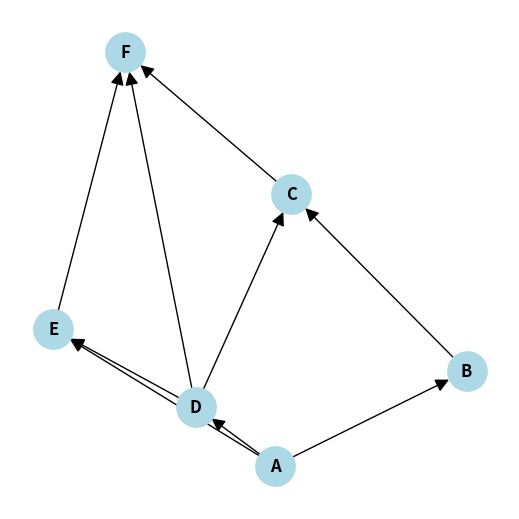

Source code (Python):
import re
import networkx as nx
import matplotlib.pyplot as plt


def parse_graph(tikz_syntax: str):
    """
    Parse a minimal TikZ/graph block into a networkx DiGraph.
    Only supports 'A -> {B, D, E};' style.
    """
    G = nx.DiGraph()
    # split statements by ;
    statements = [s.strip() for s in tikz_syntax.split(';') if s.strip()]
    for stmt in statements:
        if '->' in stmt:
            left, right = stmt.split('->', 1)
            left = left.strip()
            right = right.strip().strip('{} ')
            nodes = [r.strip() for r in right.split(',')]
            for node in nodes:
                if node:
                    G.add_edge(left, node)
    return G


tikz_like = r"""
A -> {B, D, E};
B -> C;
D -> {C, E, F};
C -> F;
E -> F;
"""

# Parse to networkx
G = parse_graph(tikz_like)

# spring layout (like TikZ spring layout)
pos = nx.spring_layout(G, seed=42)  # deterministic with seed

# Draw
plt.figure(figsize=(5, 5))
nx.draw(G, pos, with_labels=True, node_size=800,
        node_color="lightblue", arrowsize=20,
        font_size=12, font_weight="bold")
plt.show()
